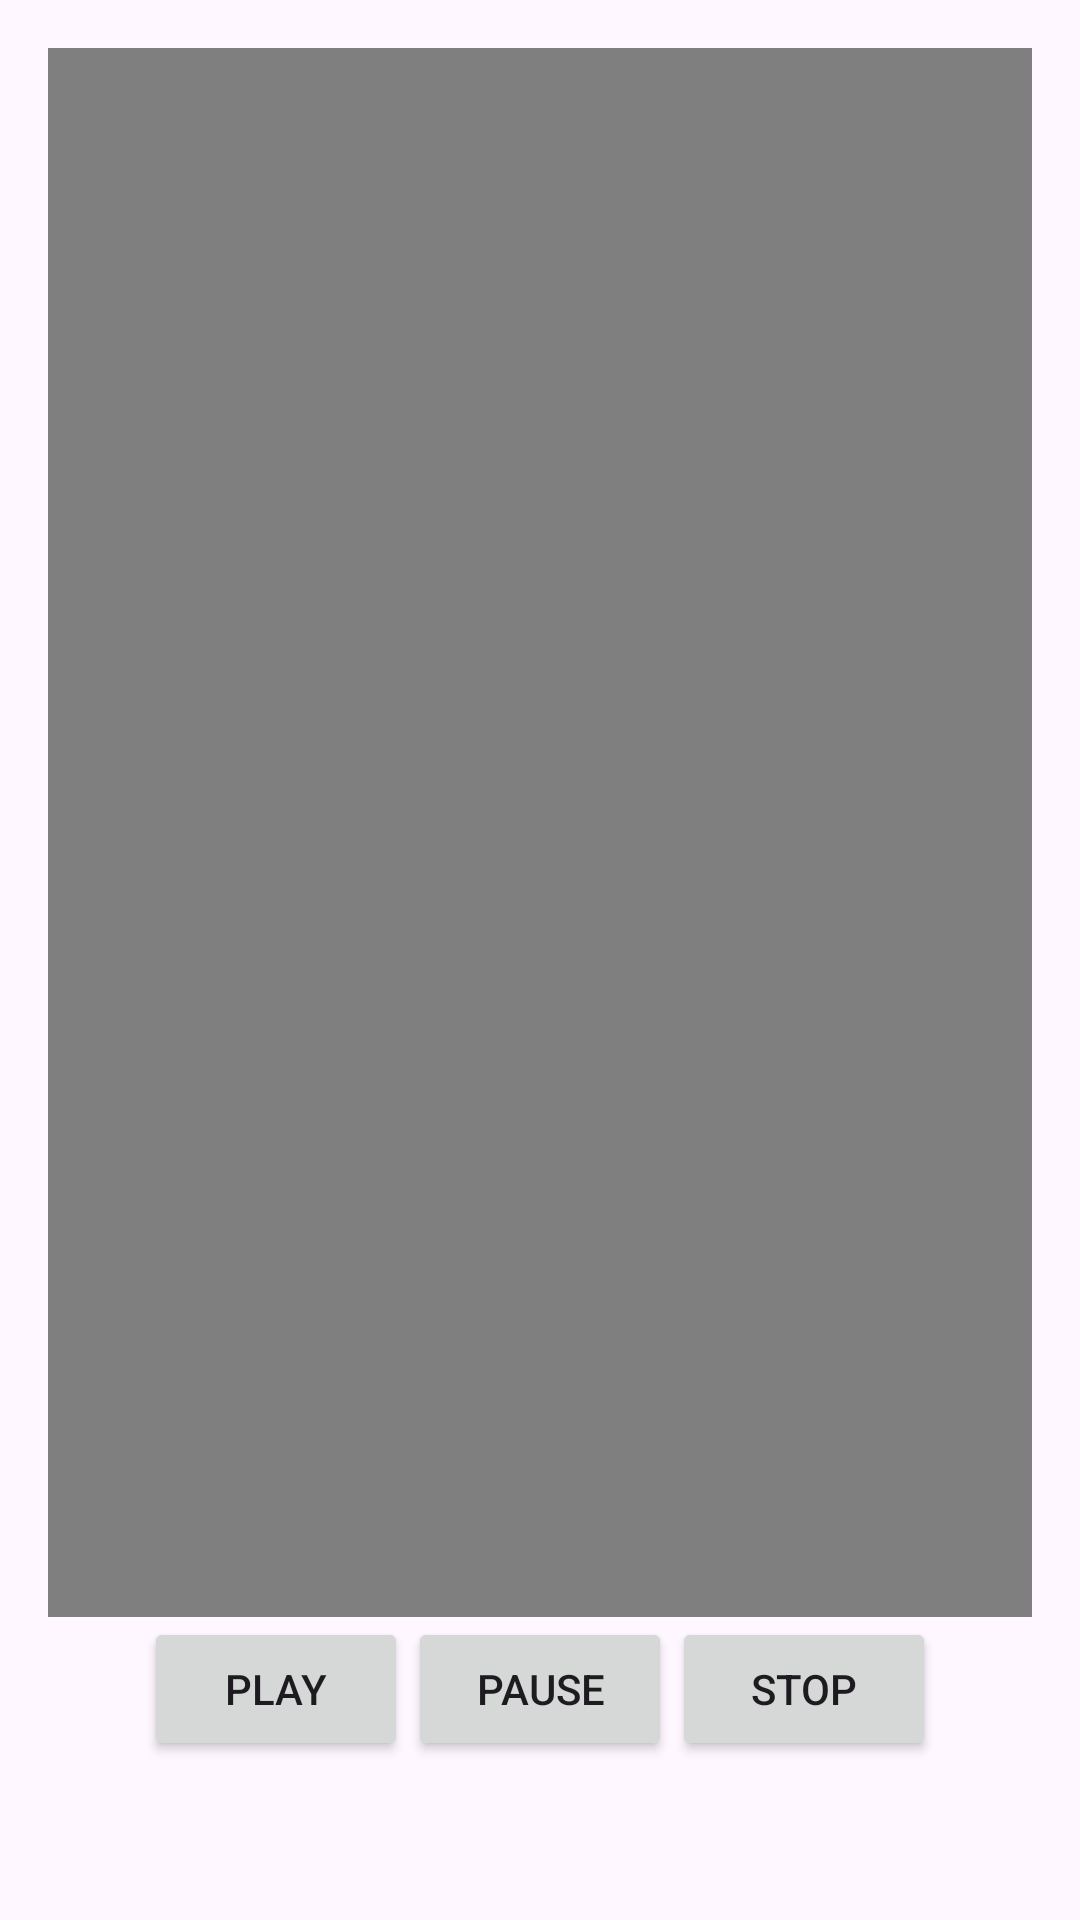

This screen was rendered from an Android layout file. Write that file and the resources it references.
<!-- AndroidManifest.xml: application theme Theme.Laba5_3 -->
<!-- res/layout/activity_video.xml -->
<?xml version="1.0" encoding="utf-8"?>
<LinearLayout xmlns:android="http://schemas.android.com/apk/res/android"
    android:layout_width="match_parent"
    android:layout_height="match_parent"
    android:orientation="vertical"
    android:padding="16dp">

    
    <VideoView
        android:id="@+id/videoView"
        android:layout_width="match_parent"
        android:layout_height="523dp"
        />

    
    <LinearLayout
        android:layout_width="match_parent"
        android:layout_height="wrap_content"
        android:orientation="horizontal"
        android:gravity="center">

        <Button
            android:id="@+id/buttonPlay"
            android:layout_width="wrap_content"
            android:layout_height="wrap_content"
            android:text="Play" />

        <Button
            android:id="@+id/buttonPause"
            android:layout_width="wrap_content"
            android:layout_height="wrap_content"
            android:text="Pause" />

        <Button
            android:id="@+id/buttonStop"
            android:layout_width="wrap_content"
            android:layout_height="wrap_content"
            android:text="Stop" />
    </LinearLayout>
</LinearLayout>
<!-- resources referenced by this layout -->
<resources>
  <style name="Theme.Laba5_3" parent="Base.Theme.Laba5_3" />
  <style name="Base.Theme.Laba5_3" parent="Theme.Material3.DayNight.NoActionBar">
          
          
      </style>
</resources>
